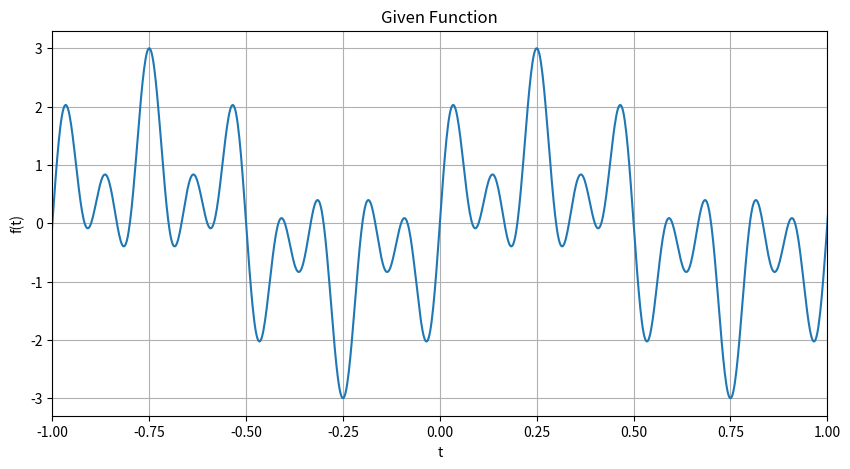
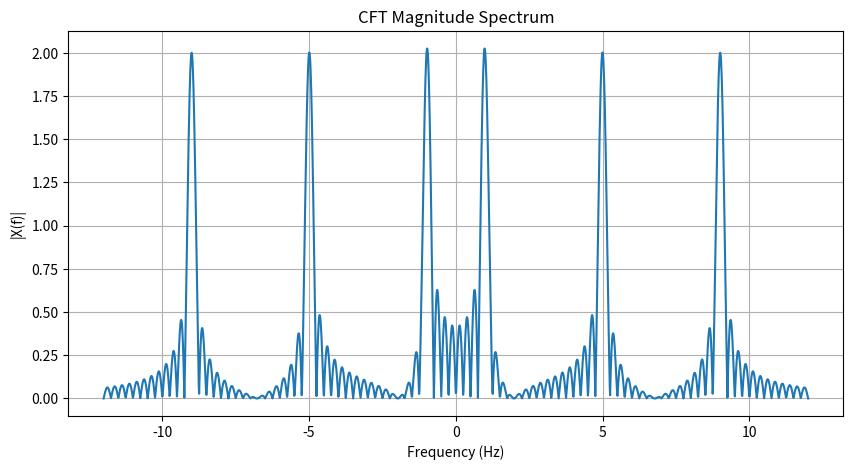
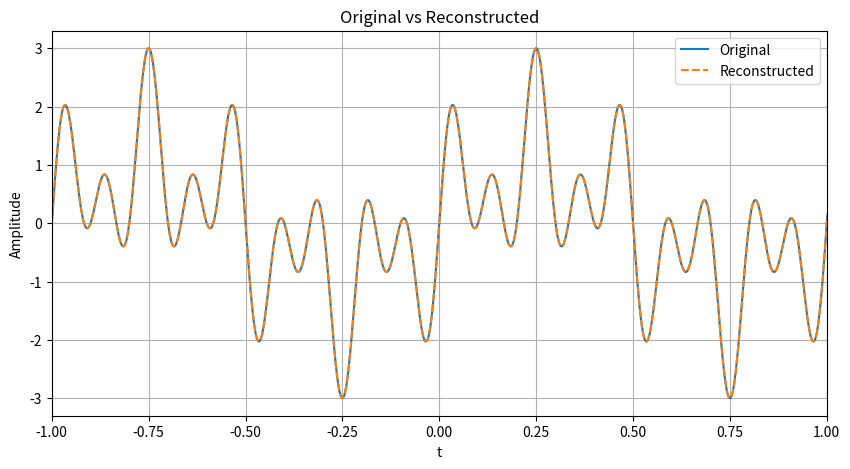

Write the Python code that produced these figures, in order.
import numpy as np
import matplotlib.pyplot as plt


# ============================================================
# CFT
# ============================================================

def compute_cft(t, x, f):

    t = np.asarray(t)
    x = np.asarray(x)
    f = np.asarray(f)

    exponential = np.exp(
        -1j * 2 * np.pi
        * f[:, None]
        * t[None, :]
    )

    integrand = (
        exponential
        * x[None, :]
    )

    X = np.trapezoid(
        integrand,
        t,
        axis=1
    )

    return X


# ============================================================
# GIVEN FUNCTION
# ============================================================

def given_function(t):

    return (
        2 * np.sin(14 * np.pi * t)
        - np.sin(2 * np.pi * t)
        * (
            4 * np.sin(2 * np.pi * t)
            * np.sin(14 * np.pi * t)
            - 1
        )
    )


# ============================================================
# TIME AXIS
# ============================================================

t = np.linspace(
    -2,
    2,
    2000
)


# ============================================================
# ORIGINAL SIGNAL
# ============================================================

x = given_function(t)


# ============================================================
# PLOT ORIGINAL
# ============================================================

plt.figure(figsize=(10, 5))

plt.plot(t, x)

plt.xlabel("t")
plt.ylabel("f(t)")

plt.title("Given Function")

plt.grid(True)

plt.xlim(-1, 1)

plt.show()


# ============================================================
# FREQUENCY AXIS
# ============================================================

f = np.linspace(
    -12,
    12,
    2000
)


# ============================================================
# CFT
# ============================================================

X = compute_cft(
    t,
    x,
    f
)


# ============================================================
# MAGNITUDE SPECTRUM
# ============================================================

plt.figure(figsize=(10, 5))

plt.plot(
    f,
    np.abs(X)
)

plt.xlabel("Frequency (Hz)")
plt.ylabel("|X(f)|")

plt.title("CFT Magnitude Spectrum")

plt.grid(True)

plt.show()


# ============================================================
# RECONSTRUCT USING FREQUENCIES FOUND FROM CFT
# ============================================================

# From the CFT peaks:
#
# f = 1 Hz
# f = 5 Hz
# f = 9 Hz

f1 = 1
f2 = 5
f3 = 9


reconstructed = (
    np.sin(2 * np.pi * f1 * t)
    + np.sin(2 * np.pi * f2 * t)
    + np.sin(2 * np.pi * f3 * t)
)


# ============================================================
# PLOT COMPARISON
# ============================================================

plt.figure(figsize=(10, 5))

plt.plot(
    t,
    x,
    label="Original"
)

plt.plot(
    t,
    reconstructed,
    "--",
    label="Reconstructed"
)

plt.xlabel("t")
plt.ylabel("Amplitude")

plt.title(
    "Original vs Reconstructed"
)

plt.xlim(-1, 1)

plt.grid(True)

plt.legend()

plt.show()


# ============================================================
# MSE
# ============================================================

mse = np.mean(
    (x - reconstructed) ** 2
)

print("MSE =", mse)
